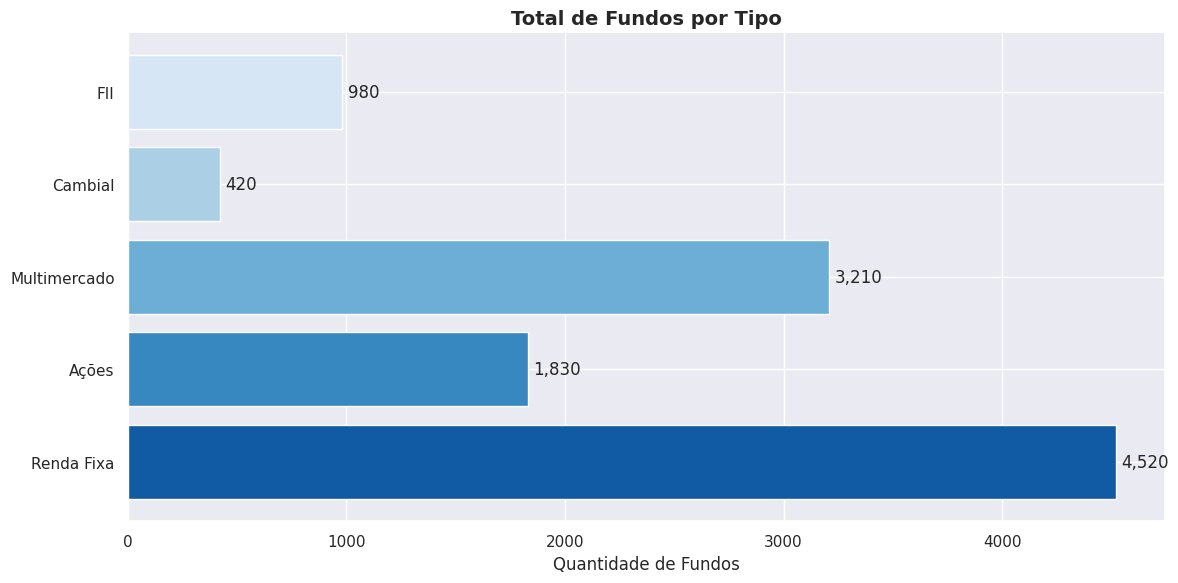
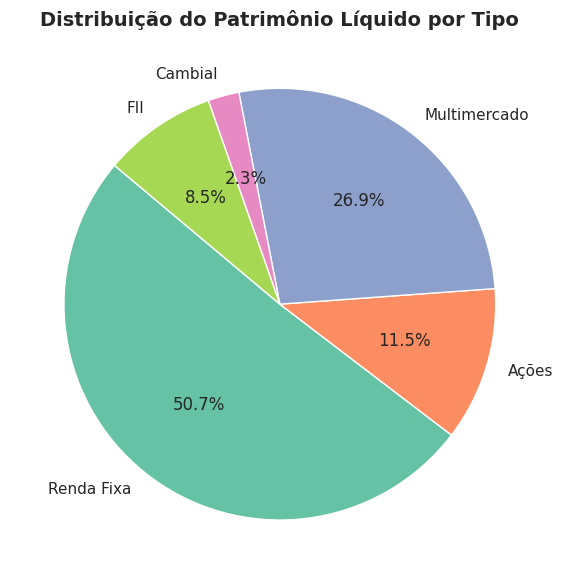
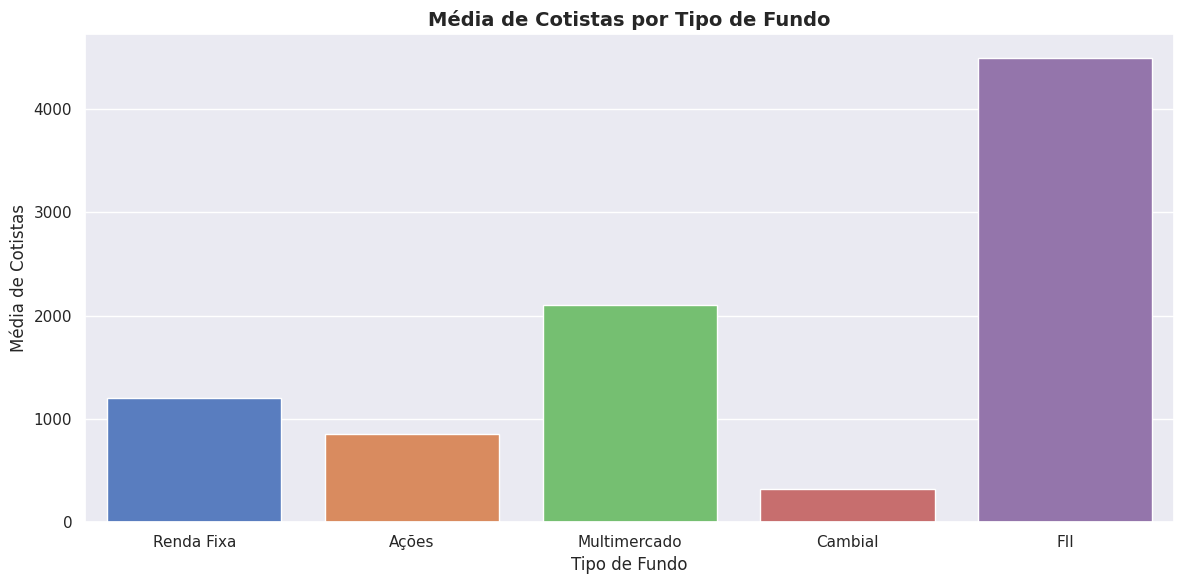

Generate these figures, in order, with matplotlib:
# =============================================================
# Análise de Fundos de Investimento — Dados Públicos CVM
# Autor: Ronaldo Nerozzi
# GitHub: github.com/ronaldo-nerozzi
# Descrição: Análise exploratória com Python e Pandas
# =============================================================

import pandas as pd
import matplotlib.pyplot as plt
import seaborn as sns

# Configurações visuais
sns.set_theme(style="darkgrid")
plt.rcParams["figure.figsize"] = (12, 6)
plt.rcParams["font.family"] = "sans-serif"

# =============================================================
# 1. CARREGAR DADOS
# Fonte: Dados públicos CVM — https://dados.cvm.gov.br
# =============================================================

# Simulação de dados para demonstração
dados = {
    "tipo_fundo": ["Renda Fixa", "Ações", "Multimercado", "Cambial", "FII"],
    "total_fundos": [4520, 1830, 3210, 420, 980],
    "patrimonio_bilhoes": [1850.5, 420.3, 980.7, 85.2, 310.4],
    "media_cotistas": [1200, 850, 2100, 320, 4500],
}

df = pd.DataFrame(dados)

# =============================================================
# 2. VISÃO GERAL DOS DADOS
# =============================================================
print("=" * 55)
print("VISÃO GERAL — Fundos de Investimento Brasileiros")
print("=" * 55)
print(df.to_string(index=False))
print()
print(f"Total de tipos analisados : {len(df)}")
print(f"Total de fundos           : {df['total_fundos'].sum():,}")
print(f"Patrimônio total (R$ bi)  : {df['patrimonio_bilhoes'].sum():,.1f}")

# =============================================================
# 3. GRÁFICO 1 — Total de fundos por tipo
# =============================================================
fig, ax = plt.subplots()
bars = ax.barh(
    df["tipo_fundo"],
    df["total_fundos"],
    color=sns.color_palette("Blues_r", len(df))
)
ax.set_title("Total de Fundos por Tipo", fontsize=14, fontweight="bold")
ax.set_xlabel("Quantidade de Fundos")
ax.bar_label(bars, fmt="{:,.0f}", padding=4)
plt.tight_layout()
plt.savefig("01_total_fundos_por_tipo.png", dpi=150)
plt.show()
print("Gráfico salvo: 01_total_fundos_por_tipo.png")

# =============================================================
# 4. GRÁFICO 2 — Patrimônio líquido por tipo de fundo
# =============================================================
fig, ax = plt.subplots()
wedges, texts, autotexts = ax.pie(
    df["patrimonio_bilhoes"],
    labels=df["tipo_fundo"],
    autopct="%1.1f%%",
    colors=sns.color_palette("Set2"),
    startangle=140
)
ax.set_title("Distribuição do Patrimônio Líquido por Tipo", fontsize=14, fontweight="bold")
plt.tight_layout()
plt.savefig("02_patrimonio_por_tipo.png", dpi=150)
plt.show()
print("Gráfico salvo: 02_patrimonio_por_tipo.png")

# =============================================================
# 5. GRÁFICO 3 — Média de cotistas por tipo de fundo
# =============================================================
fig, ax = plt.subplots()
sns.barplot(
    data=df,
    x="tipo_fundo",
    y="media_cotistas",
    palette="muted",
    ax=ax
)
ax.set_title("Média de Cotistas por Tipo de Fundo", fontsize=14, fontweight="bold")
ax.set_xlabel("Tipo de Fundo")
ax.set_ylabel("Média de Cotistas")
plt.tight_layout()
plt.savefig("03_media_cotistas.png", dpi=150)
plt.show()
print("Gráfico salvo: 03_media_cotistas.png")

# =============================================================
# 6. ESTATÍSTICAS DESCRITIVAS
# =============================================================
print()
print("=" * 55)
print("ESTATÍSTICAS DESCRITIVAS")
print("=" * 55)
print(df[["total_fundos", "patrimonio_bilhoes", "media_cotistas"]].describe().round(2))
